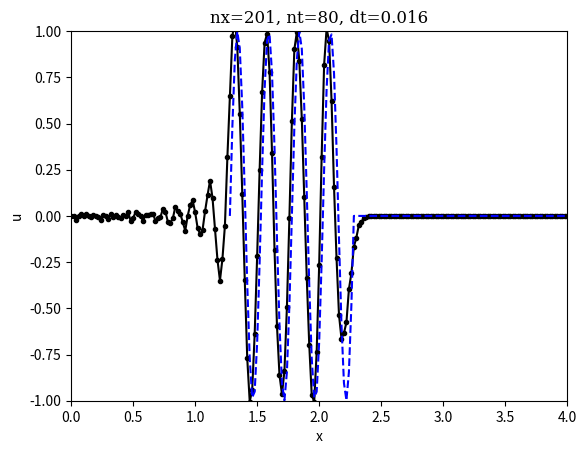

Write Python code to recreate this figure.
# --Schemes for convection
import numpy 
from matplotlib import pyplot

# set the interactive mode to get an animation on screen
pyplot.ion()

# parameters
nx = 201      # number of x-intervals
nt = 80      # number of time intervals
sigma = 0.8  # CFL number
c  = 1.      # wave speed
domain = 4.0
dx = domain/(nx-1)
dt = sigma * dx/c

# initialization
x =  numpy.arange(0,domain+dx,dx)
u =  numpy.zeros(nx)
un = numpy.zeros(nx)
uzero = numpy.sin(8*x*numpy.pi)
unminus1 = numpy.zeros(nx)
unminus1 = uzero.copy()

for i in range(nx):
    if 1 <= x[i] and x[i] <= domain:
        uzero[i] = 0       
u = uzero.copy()
unminus1 = uzero.copy()

# create initial plot lines        
line1,line2 = pyplot.plot(x,u,'k.-',x,u, 'b--')
pyplot.axis([0, domain, -1, 1])
pyplot.xlabel('x')
pyplot.ylabel('u')
pyplot.show()
pyplot.title('nx='+str(nx)+', nt='+str(nt)+', dt='+str(dt), family='serif')

for i in range(1,nx):
    # backward difference for first step in time
    un[i] = unminus1[i]- sigma*( unminus1[i]- unminus1[i-1] )
    
for it in range(1,nt):
    for i in range(1,nx-1):
        # leapfrog
        u[i] = unminus1[i]- sigma*( un[i+1]- un[i-1] )
    unminus1=un.copy()
    un = u.copy()

    line1.set_ydata(u)
    line2.set_xdata(x+c*dt*(it+1))

    pyplot.pause(0.03)
    
